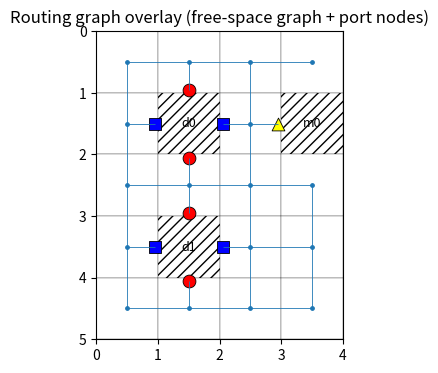

Write Python code to recreate this figure.
# layout_engine.py
# Cell-based lattice layout engine for lattice-surgery routing:
# - data patches occupy 1 cell and expose 4 ports (X on N/S, Z on E/W)
# - magic patches occupy 1 cell and expose 1 port (M) on a chosen side
# - builds a routing graph over FREE cells + explicit port nodes
# - visualizes layout and graph overlay with matplotlib

from dataclasses import dataclass, field
from typing import Dict, List, Tuple, Union, Set
import matplotlib.pyplot as plt
from matplotlib.collections import LineCollection

Coord = Tuple[int, int]
Node = Union[Coord, str]  # routing cell (x,y) or port node id "P:<patch>:<side>:<type>"


# -------------------------
# Data structures
# -------------------------

@dataclass(frozen=True)
class SidePort:
    patch: str
    port_type: str   # "X", "Z", "M"
    side: str        # "N","S","E","W"

    @property
    def node_id(self) -> str:
        return f"P:{self.patch}:{self.side}:{self.port_type}"


@dataclass
class CellPatch:
    name: str
    kind: str            # "data" or "magic"
    cell: Coord          # occupies exactly one grid cell
    ports: List[SidePort] = field(default_factory=list)


# -------------------------
# Layout engine
# -------------------------

class LayoutEngine:
    def __init__(self, width: int, height: int):
        self.W = width
        self.H = height
        # "PATCH:<name>" or "BLOCKED"; missing => FREE
        self.occ: Dict[Coord, str] = {}
        self.patches: Dict[str, CellPatch] = {}

    # --- utilities ---
    def in_bounds(self, c: Coord) -> bool:
        x, y = c
        return 0 <= x < self.W and 0 <= y < self.H

    def is_free(self, c: Coord) -> bool:
        return self.occ.get(c, "FREE") == "FREE"

    def side_to_delta(self, side: str) -> Coord:
        return {"N": (0, -1), "S": (0, 1), "W": (-1, 0), "E": (1, 0)}[side]

    def neighbor_cell_for_port(self, patch_cell: Coord, side: str) -> Coord:
        dx, dy = self.side_to_delta(side)
        return (patch_cell[0] + dx, patch_cell[1] + dy)

    # --- placement ---
    def add_blocked(self, cells: Set[Coord]):
        for c in cells:
            if not self.in_bounds(c):
                raise ValueError(f"Blocked out of bounds: {c}")
            if c in self.occ and self.occ[c].startswith("PATCH:"):
                raise ValueError(f"Blocked overlaps patch at {c}")
            self.occ[c] = "BLOCKED"

    def add_patch(self, patch: CellPatch):
        if patch.name in self.patches:
            raise ValueError(f"Patch {patch.name} exists")
        if not self.in_bounds(patch.cell):
            raise ValueError(f"Patch {patch.name} out of bounds: {patch.cell}")
        if patch.cell in self.occ:
            raise ValueError(f"Cell {patch.cell} occupied by {self.occ[patch.cell]}")
        self.occ[patch.cell] = f"PATCH:{patch.name}"
        self.patches[patch.name] = patch

    # --- graph builder ---
    def build_routing_graph(self):
        """
        Returns:
          graph: Dict[node, List[(neighbor, weight)]]
          ports_by_patch: Dict[patch][port_type] -> List[port_node_id]
          pos: Dict[node] -> (x,y) float coords for visualization
          patch_used_by_port: Dict[port_node_id] -> patch_name  (useful for packing constraints)
        """
        graph: Dict[Node, List[Tuple[Node, int]]] = {}
        pos: Dict[Node, Tuple[float, float]] = {}
        patch_used_by_port: Dict[str, str] = {}

        # routing nodes = all FREE cells
        for x in range(self.W):
            for y in range(self.H):
                c = (x, y)
                if self.is_free(c):
                    graph[c] = []
                    pos[c] = (x + 0.5, y + 0.5)

        # routing edges (4-neighbor)
        for (x, y) in list(graph.keys()):
            for dx, dy in [(1, 0), (-1, 0), (0, 1), (0, -1)]:
                n = (x + dx, y + dy)
                if self.in_bounds(n) and self.is_free(n):
                    graph[(x, y)].append((n, 1))

        # port nodes
        ports_by_patch: Dict[str, Dict[str, List[str]]] = {}
        for p in self.patches.values():
            ports_by_patch[p.name] = {}
            px, py = p.cell

            for port in p.ports:
                pid = port.node_id
                patch_used_by_port[pid] = p.name
                ports_by_patch[p.name].setdefault(port.port_type, []).append(pid)
                graph.setdefault(pid, [])

                # port position slightly outside patch cell
                dx, dy = self.side_to_delta(port.side)
                pos[pid] = (px + 0.5 + 0.55 * dx, py + 0.5 + 0.55 * dy)

                # connect port to the adjacent FREE routing cell
                attach = self.neighbor_cell_for_port(p.cell, port.side)
                if self.in_bounds(attach) and self.is_free(attach):
                    graph[pid].append((attach, 0))
                    graph[attach].append((pid, 0))

        return graph, ports_by_patch, pos, patch_used_by_port

    # -------------------------
    # Visualization
    # -------------------------

    def visualize_layout(self, title="Layout", show_ports=True):
        """Draw patches (hatched), blocked cells (gray), and ports (colored markers)."""
        fig, ax = plt.subplots(figsize=(max(6, self.W / 3), max(4, self.H / 3)))

        # grid tiles
        for x in range(self.W):
            for y in range(self.H):
                c = (x, y)
                status = self.occ.get(c, "FREE")
                rect = plt.Rectangle((x, y), 1, 1, fill=True, edgecolor="k", linewidth=0.25)
                if status == "FREE":
                    rect.set_facecolor((1, 1, 1, 1))
                elif status == "BLOCKED":
                    rect.set_facecolor((0.9, 0.9, 0.9, 1))
                else:  # patch
                    rect.set_facecolor((1, 1, 1, 1))
                    rect.set_hatch("///")
                ax.add_patch(rect)

        marker_map = {"X": "o", "Z": "s", "M": "^"}
        color_map = {"X": "red", "Z": "blue", "M": "yellow"}

        for p in self.patches.values():
            x, y = p.cell
            ax.text(x + 0.5, y + 0.5, p.name, ha="center", va="center", fontsize=10)

            if show_ports:
                for port in p.ports:
                    dx, dy = self.side_to_delta(port.side)
                    px = x + 0.5 + 0.55 * dx
                    py = y + 0.5 + 0.55 * dy

                    mk = marker_map[port.port_type]  # raises if unknown -> good
                    col = color_map[port.port_type]

                    ax.scatter([px], [py], marker=mk, s=70, c=col, edgecolors="k", linewidths=0.6)

        ax.set_title(title)
        ax.set_xlim(0, self.W)
        ax.set_ylim(0, self.H)
        ax.set_aspect("equal")
        ax.invert_yaxis()
        ax.set_xticks(range(0, self.W + 1))
        ax.set_yticks(range(0, self.H + 1))
        plt.show()

    def visualize_graph(self, graph, pos, title="Routing graph overlay"):
        """Overlay the routing graph (edges + nodes) on the layout."""
        fig, ax = plt.subplots(figsize=(max(6, self.W / 3), max(4, self.H / 3)))

        # background tiles
        for x in range(self.W):
            for y in range(self.H):
                c = (x, y)
                status = self.occ.get(c, "FREE")
                rect = plt.Rectangle((x, y), 1, 1, fill=True, edgecolor="k", linewidth=0.2)
                if status == "FREE":
                    rect.set_facecolor((1, 1, 1, 1))
                elif status == "BLOCKED":
                    rect.set_facecolor((0.9, 0.9, 0.9, 1))
                else:
                    rect.set_facecolor((1, 1, 1, 1))
                    rect.set_hatch("///")
                ax.add_patch(rect)

        for p in self.patches.values():
            x, y = p.cell
            ax.text(x + 0.5, y + 0.5, p.name, ha="center", va="center", fontsize=9)

        # unique edges
        segments = []
        seen = set()
        for u, nbrs in graph.items():
            for v, w in nbrs:
                a, b = (u, v) if str(u) <= str(v) else (v, u)
                key = (a, b, w)
                if key in seen:
                    continue
                seen.add(key)
                if u in pos and v in pos:
                    segments.append([pos[u], pos[v]])

        if segments:
            ax.add_collection(LineCollection(segments, linewidths=0.6))

        # nodes
        routing_x, routing_y = [], []
        port_nodes = []
        for n in graph.keys():
            if isinstance(n, tuple):
                routing_x.append(pos[n][0])
                routing_y.append(pos[n][1])
            else:
                port_nodes.append(n)

        ax.scatter(routing_x, routing_y, s=6)

        marker_map = {"X": "o", "Z": "s", "M": "^"}
        color_map = {"X": "red", "Z": "blue", "M": "yellow"}

        for n in port_nodes:
            x, y = pos[n]
            t = n.split(":")[-1]
            ax.scatter(
                [x], [y],
                marker=marker_map.get(t, "o"),
                s=85,
                c=color_map.get(t, "k"),
                edgecolors="k",
                linewidths=0.6,
            )

        ax.set_title(title)
        ax.set_xlim(0, self.W)
        ax.set_ylim(0, self.H)
        ax.set_aspect("equal")
        ax.invert_yaxis()
        ax.set_xticks(range(0, self.W + 1))
        ax.set_yticks(range(0, self.H + 1))
        plt.show()


# -------------------------
# Helper constructors
# -------------------------

def data_patch_4ports(name: str, cell: Coord) -> CellPatch:
    """Data patch: X ports on N/S, Z ports on E/W."""
    return CellPatch(
        name=name,
        kind="data",
        cell=cell,
        ports=[
            SidePort(name, "X", "N"),
            SidePort(name, "X", "S"),
            SidePort(name, "Z", "E"),
            SidePort(name, "Z", "W"),
        ],
    )


def magic_patch_1port(name: str, cell: Coord, side: str = "W") -> CellPatch:
    """Magic patch: single basis-agnostic magic port type 'M'."""
    return CellPatch(
        name=name,
        kind="magic",
        cell=cell,
        ports=[SidePort(name, "M", side)],
    )


# -------------------------
# Demo / quick test
# -------------------------

if __name__ == "__main__":
    eng = LayoutEngine(4, 5)

    eng.add_patch(data_patch_4ports("d0", (1, 1)))
    eng.add_patch(data_patch_4ports("d1", (1, 3)))

    eng.add_patch(magic_patch_1port("m0", (3, 1), side="W"))

    # Example obstacle band (remove if you want empty workspace)
    #eng.add_blocked({(x, 7) for x in range(8, 16)})

    #eng.visualize_layout("Layout with X/Z/M ports (red/blue/yellow)")
    graph, ports_by_patch, pos, patch_used_by_port = eng.build_routing_graph()
    eng.visualize_graph(graph, pos, "Routing graph overlay (free-space graph + port nodes)")

    print("ports_by_patch =", ports_by_patch)
